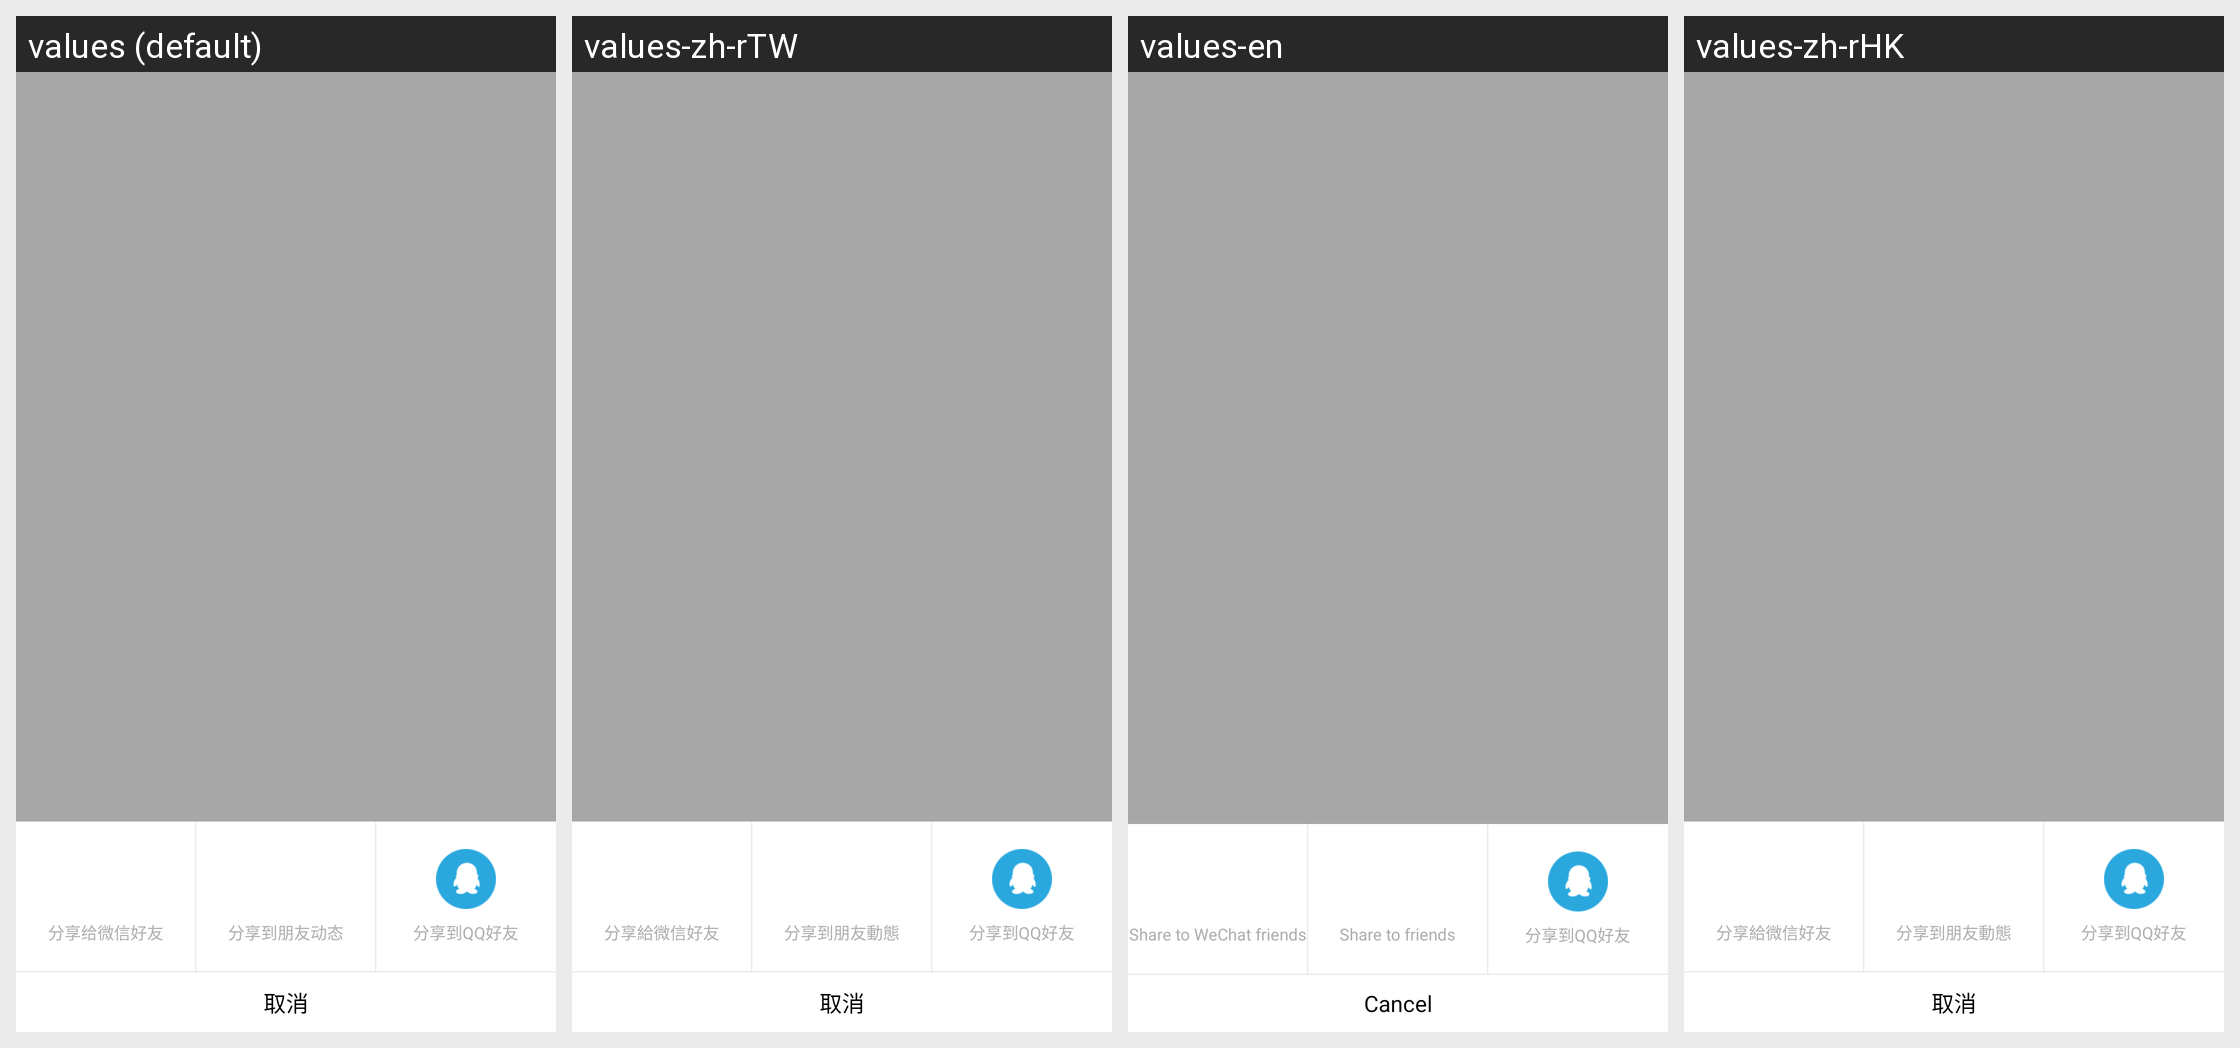

Here is an Android app screen in its default locale and in the app's own translations. Write out the translated-string differences for the strings that appear on this screen.
Android screen res/layout/view_share.xml rendered under 4 locales, left to right: values (default), values-zh-rTW, values-en, values-zh-rHK. Device: Nexus 5 (rendered at 1080×1920; each locale shown at half size, 540×960, under a caption strip naming it); theme AppTheme.
Strings drawn on this screen, with the default value and each locale's value (text and hints the layout hard-codes, and strings that could not be matched under every locale, appear in the picture but are not listed):

share_wechat
  values: 分享给微信好友
  values-zh-rTW: 分享給微信好友
  values-en: Share to WeChat friends
  values-zh-rHK: 分享給微信好友

share_moments
  values: 分享到朋友动态
  values-zh-rTW: 分享到朋友動態
  values-en: Share to friends
  values-zh-rHK: 分享到朋友動態

share_qq
  values: 分享到QQ好友
  values-zh-rTW: 分享到QQ好友  [not translated; the default value is used]
  values-en: 分享到QQ好友  [not translated; the default value is used]
  values-zh-rHK: 分享到QQ好友  [not translated; the default value is used]

cancel
  values: 取消
  values-zh-rTW: 取消
  values-en: Cancel
  values-zh-rHK: 取消
